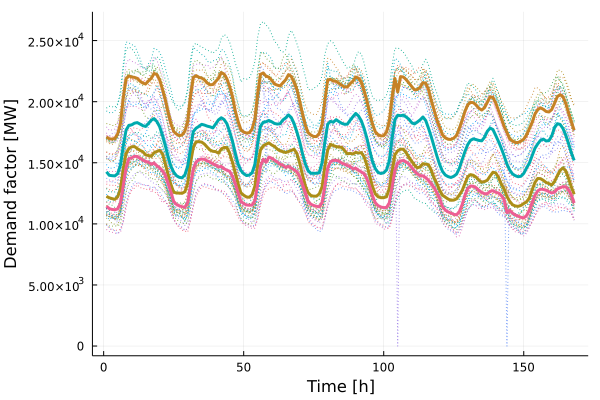

The data file committed next to this chart (first rows):
x1, x2, x3, x4
12250, 14263, 11452, 17116
12135, 13975, 11249, 16963
12065, 13945, 11180, 16937
12007, 13926, 11155, 16998
12207, 14110, 11229, 17365
12843, 14804, 11695, 18211
14467, 16385, 13139, 20294
15761, 17672, 14596, 21869
16165, 18064, 15332, 22114
16309, 18104, 15406, 22019
16328, 18241, 15534, 21990
16160, 18286, 15513, 21908
16014, 18167, 15371, 21674
15901, 18036, 15214, 21518
15643, 17974, 15114, 21448
15593, 18216, 15048, 21701
15529, 18480, 14873, 21913
15822, 18612, 14973, 22308
15924, 18375, 14759, 22219
16024, 17950, 14589, 21779
15730, 17227, 14360, 21008
14923, 16407, 14000, 20160
14022, 15504, 13332, 19108
13235, 14721, 12625, 18196
12591, 14237, 11839, 17562
12528, 13941, 11591, 17353
12518, 13811, 11474, 17215
12502, 13764, 11406, 17275
12630, 14004, 11343, 17582
13298, 14734, 11768, 18397
14958, 16180, 13126, 20432
16260, 17552, 14472, 21973
16719, 17830, 15063, 22135
16727, 17978, 15249, 21999
16693, 18147, 15303, 21935
16525, 18085, 15280, 21788
16269, 17997, 15155, 21530
16040, 17940, 15055, 21383
15938, 17851, 14906, 21405
15914, 18175, 14814, 21658
15785, 18509, 14654, 21904
16125, 18684, 14703, 22383
16249, 18538, 14507, 22262
16246, 18198, 14398, 21874
15793, 17541, 14300, 21235
15044, 16759, 13887, 20414
14181, 15771, 13274, 19243
13293, 14902, 12540, 18389
12542, 14369, 11851, 17711
12346, 14109, 11662, 17512
12203, 13954, 11548, 17435
12178, 13990, 11524, 17461
12390, 14179, 11536, 17760
13089, 14867, 11919, 18582
14791, 16600, 13253, 20674
16060, 17988, 14731, 22238
16391, 18320, 15290, 22354
16518, 18358, 15050, 22082
16627, 18460, 15463, 22009
16455, 18357, 15369, 21759
... 108 more rows
